16-way image classification set "mushroom_species_dataset" from GitHub (TaiE64/COMP0220-DeepLearning-Coursework-AI-Mushroom-Expert-Group013); label vocabulary: Amanita calyptroderma, Armillaria mellea, Armillaria tabescens, Artomyces pyxidatus, Bolbitius titubans, Boletus pallidus, Boletus rex-veris, Cantharellus californicus, Ganoderma tsugae, Leucoagaricus leucothites, Lycogala epidendrum, Trametes gibbosa, Trametes versicolor, Trichaptum biforme, Tylopilus felleus, Tylopilus rubrobrunneus.

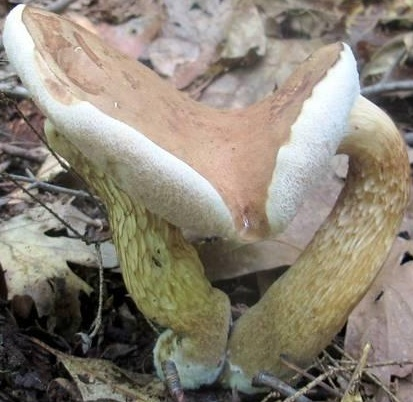
Label: Tylopilus felleus

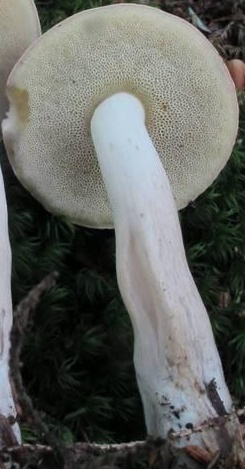
Label: Boletus pallidus

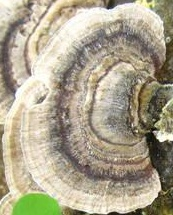
Label: Trametes versicolor

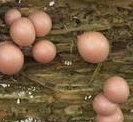
Label: Lycogala epidendrum

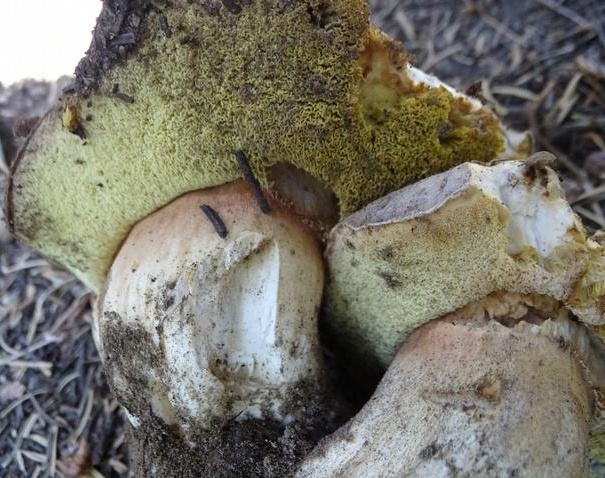
Label: Boletus rex-veris

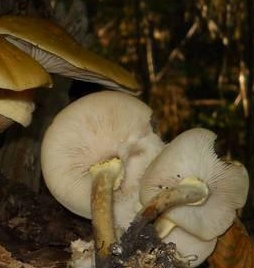
Label: Armillaria mellea
